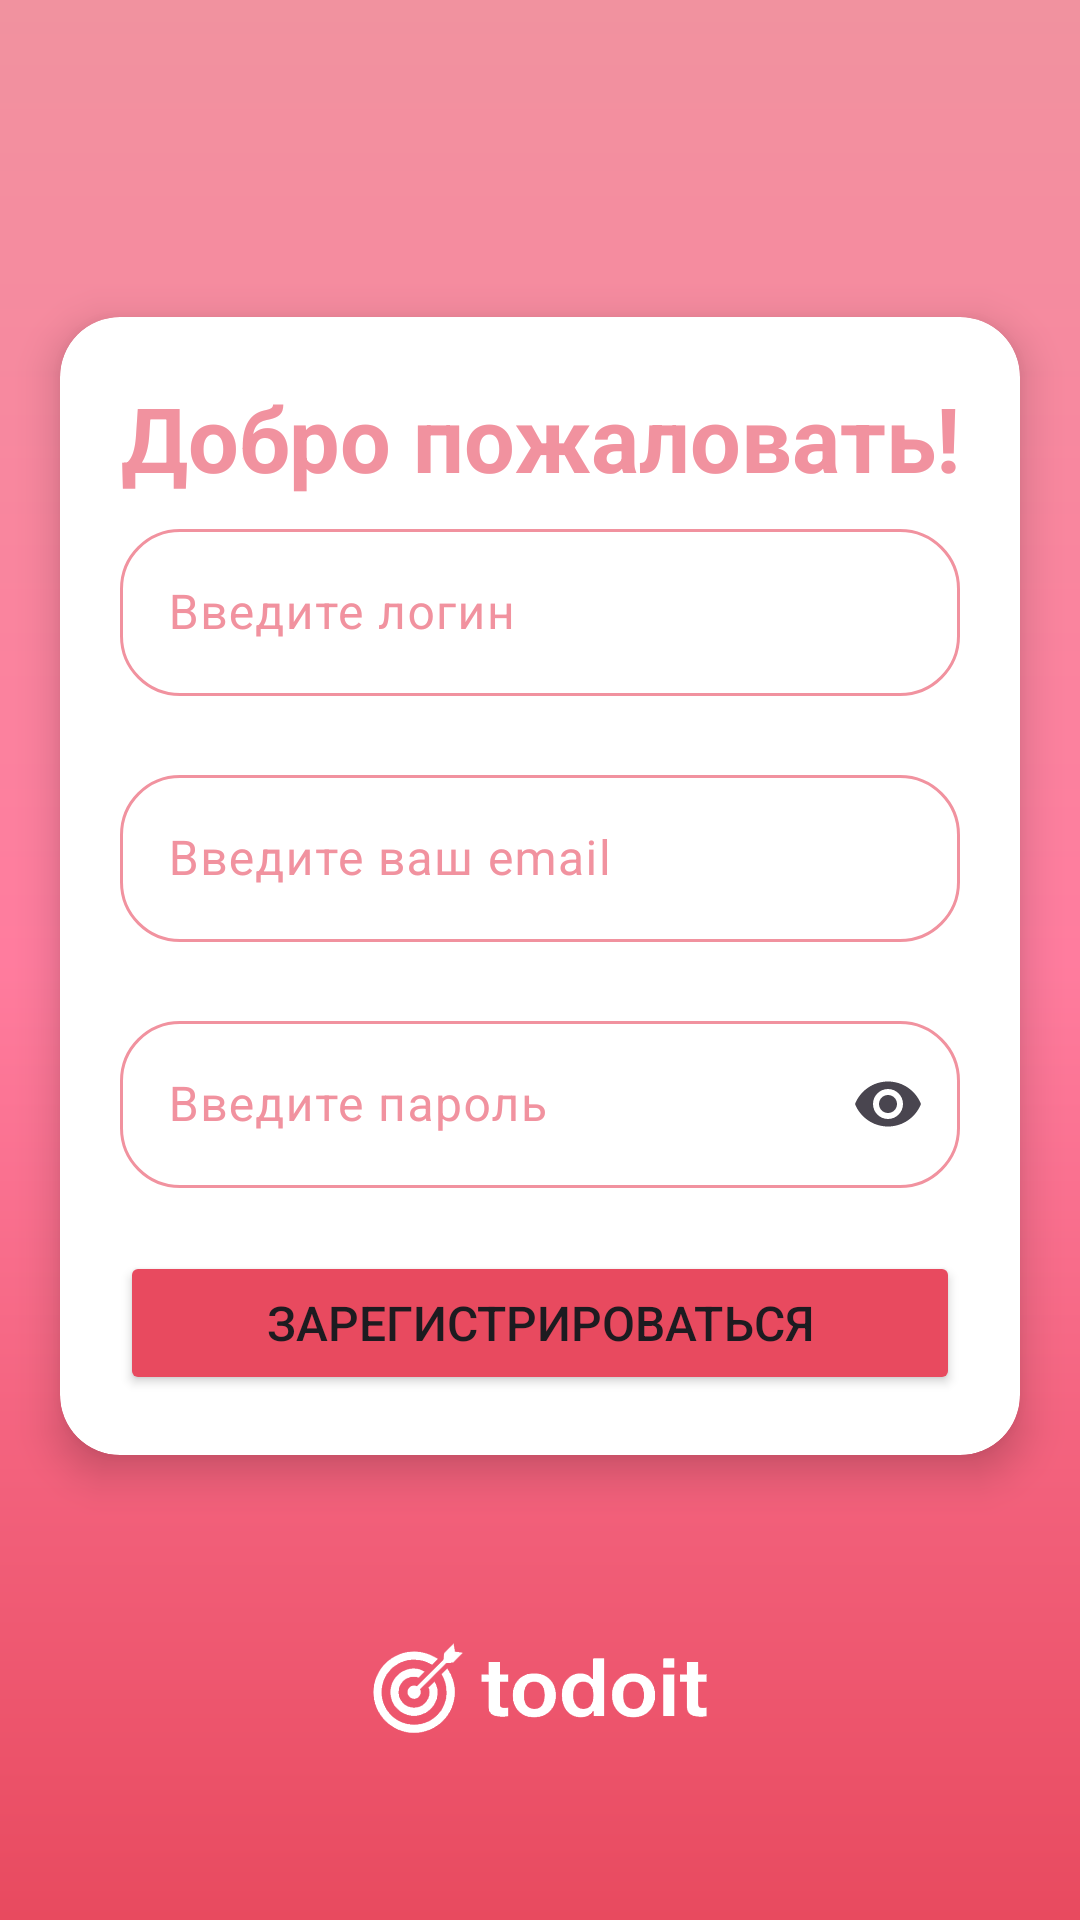

Layout XML and referenced resources for this Android screen:
<!-- AndroidManifest.xml: application theme Theme.ToDoListOnline -->
<!-- res/layout/activity_registration.xml -->
<?xml version="1.0" encoding="utf-8"?>
<androidx.constraintlayout.widget.ConstraintLayout xmlns:android="http://schemas.android.com/apk/res/android"
    xmlns:app="http://schemas.android.com/apk/res-auto"
    xmlns:tools="http://schemas.android.com/tools"
    android:id="@+id/main"
    android:layout_width="match_parent"
    android:layout_height="match_parent"
    android:background="@drawable/gradient"
    tools:context=".presentation.login.LoginActivity">

    <LinearLayout
        android:id="@+id/linearLayout"
        android:layout_width="match_parent"
        android:layout_height="wrap_content"
        android:layout_marginTop="-50dp"
        android:orientation="vertical"
        app:layout_constraintBottom_toBottomOf="parent"
        app:layout_constraintTop_toTopOf="parent">

        <androidx.cardview.widget.CardView
            android:id="@+id/cardView"
            android:layout_width="match_parent"
            android:layout_height="wrap_content"
            android:layout_marginStart="20dp"
            android:layout_marginTop="20dp"
            android:layout_marginEnd="20dp"
            android:layout_marginBottom="20dp"
            android:background="#FAEAEC"
            app:cardCornerRadius="20sp"
            app:cardElevation="8dp">

            <LinearLayout
                android:layout_width="match_parent"
                android:layout_height="wrap_content"
                android:orientation="vertical">

                <TextView
                    android:layout_width="match_parent"
                    android:layout_height="wrap_content"
                    android:paddingTop="20dp"
                    android:paddingBottom="5dp"
                    android:text="@string/welcome"
                    android:textAlignment="center"
                    android:textColor="#F1929F"
                    android:textSize="30sp"
                    android:textStyle="bold" />

                <com.google.android.material.textfield.TextInputLayout
                    android:id="@+id/et_login_l"
                    style="@style/ThemeOverlay.Material3.AutoCompleteTextView.OutlinedBox"
                    android:layout_width="match_parent"
                    android:layout_height="70dp"
                    android:layout_marginStart="20sp"
                    android:layout_marginEnd="20sp"
                    android:layout_marginBottom="12dp"
                    android:hint="@string/input_login"
                    android:textColorHint="#F1929F"
                    app:boxCornerRadiusBottomEnd="20dp"
                    app:boxCornerRadiusBottomStart="20dp"
                    app:boxCornerRadiusTopEnd="20dp"
                    app:boxCornerRadiusTopStart="20dp"
                    app:boxStrokeColor="#E84A5F"
                    app:endIconMode="clear_text"
                    app:hintTextColor="#F1929F">

                    <com.google.android.material.textfield.TextInputEditText
                        android:id="@+id/et_login"
                        android:layout_width="match_parent"
                        android:layout_height="wrap_content"
                        android:maxLines="1"
                        android:scrollHorizontally="true"
                        android:singleLine="true" />

                </com.google.android.material.textfield.TextInputLayout>

                <com.google.android.material.textfield.TextInputLayout
                    android:id="@+id/et_email_l"
                    style="@style/ThemeOverlay.Material3.AutoCompleteTextView.OutlinedBox"
                    android:layout_width="match_parent"
                    android:layout_height="70dp"
                    android:layout_marginStart="20sp"
                    android:layout_marginEnd="20sp"
                    android:layout_marginBottom="12dp"
                    android:hint="@string/input_your_email"
                    android:textColorHint="#F1929F"
                    app:boxCornerRadiusBottomEnd="20dp"
                    app:boxCornerRadiusBottomStart="20dp"
                    app:boxCornerRadiusTopEnd="20dp"
                    app:boxCornerRadiusTopStart="20dp"
                    app:boxStrokeColor="#E84A5F"
                    app:endIconMode="clear_text"
                    app:hintTextColor="#F1929F">

                    <com.google.android.material.textfield.TextInputEditText
                        android:id="@+id/et_email"
                        android:layout_width="match_parent"
                        android:layout_height="wrap_content"
                        android:maxLines="1"
                        android:scrollHorizontally="true"
                        android:singleLine="true" />

                </com.google.android.material.textfield.TextInputLayout>

                <com.google.android.material.textfield.TextInputLayout
                    android:id="@+id/et_password_l"
                    style="@style/ThemeOverlay.Material3.AutoCompleteTextView.OutlinedBox"
                    android:layout_width="match_parent"
                    android:layout_height="70dp"
                    android:layout_marginStart="20sp"
                    android:layout_marginEnd="20sp"
                    android:layout_marginBottom="12dp"
                    android:hint="Введите пароль"
                    android:textColorHint="#F1929F"
                    app:boxCornerRadiusBottomEnd="20dp"
                    app:boxCornerRadiusBottomStart="20dp"
                    app:boxCornerRadiusTopEnd="20dp"
                    app:boxCornerRadiusTopStart="20dp"
                    app:boxStrokeColor="#E84A5F"
                    app:endIconMode="password_toggle"
                    app:hintTextColor="#F1929F">

                    <com.google.android.material.textfield.TextInputEditText
                        android:id="@+id/et_password"
                        android:layout_width="match_parent"
                        android:layout_height="wrap_content"
                        android:inputType="textPassword"
                        android:maxLines="1"
                        android:scrollHorizontally="true"
                        android:singleLine="true" />

                </com.google.android.material.textfield.TextInputLayout>

                <Button
                    android:id="@+id/button_registration"
                    android:layout_width="match_parent"
                    android:layout_height="wrap_content"
                    android:layout_marginStart="20dp"
                    android:layout_marginEnd="20dp"
                    android:layout_marginBottom="20dp"
                    android:backgroundTint="#E84A5F"
                    android:text="@string/registration"
                    android:textSize="16sp" />


            </LinearLayout>

        </androidx.cardview.widget.CardView>
    </LinearLayout>


    <ImageView
        android:id="@+id/imageView"
        android:layout_width="0dp"
        android:layout_height="30dp"
        android:layout_marginBottom="20dp"
        android:paddingStart="100dp"
        android:paddingEnd="100dp"
        android:src="@drawable/logo"
        app:layout_constraintBottom_toBottomOf="parent"
        app:layout_constraintEnd_toEndOf="parent"
        app:layout_constraintStart_toStartOf="parent"
        app:layout_constraintTop_toBottomOf="@+id/linearLayout"
        app:tint="@color/white" />

    <com.google.android.material.progressindicator.CircularProgressIndicator
        android:id="@+id/progress_bar"
        android:layout_width="wrap_content"
        android:layout_height="wrap_content"
        android:indeterminate="true"
        android:visibility="gone"
        app:layout_constraintBottom_toBottomOf="parent"
        app:layout_constraintEnd_toEndOf="parent"
        app:layout_constraintStart_toStartOf="parent"
        app:layout_constraintTop_toTopOf="parent" />

    <View
        android:id="@+id/black_background"
        android:layout_width="match_parent"
        android:layout_height="match_parent"
        android:clickable="true"
        android:focusable="true"
        android:visibility="gone" />

</androidx.constraintlayout.widget.ConstraintLayout>
<!-- resources referenced by this layout -->
<resources>
  <color name="white">#FFFFFFFF</color>
  <!-- drawable gradient (drawable) -->
  <shape xmlns:android="http://schemas.android.com/apk/res/android"
      android:shape="rectangle">
  
      <gradient
          android:startColor="#E84A5F"
          android:endColor="#F1929F"
          android:centerColor="#ff7c9e"
          android:type="linear"
          android:angle="90"/>
  </shape>
  <!-- drawable logo: png bitmap (drawable, 31345 bytes) -->
  <string name="input_login">Введите логин</string>
  <string name="input_your_email">Введите ваш email</string>
  <string name="registration">Зарегистрироваться</string>
  <string name="welcome">Добро пожаловать!</string>
  <style name="Theme.ToDoListOnline" parent="Base.Theme.ToDoListOnline" />
  <style name="Base.Theme.ToDoListOnline" parent="Theme.Material3.DayNight.NoActionBar">
          
          
          <item name="android:windowSoftInputMode">adjustPan</item>
      </style>
</resources>
